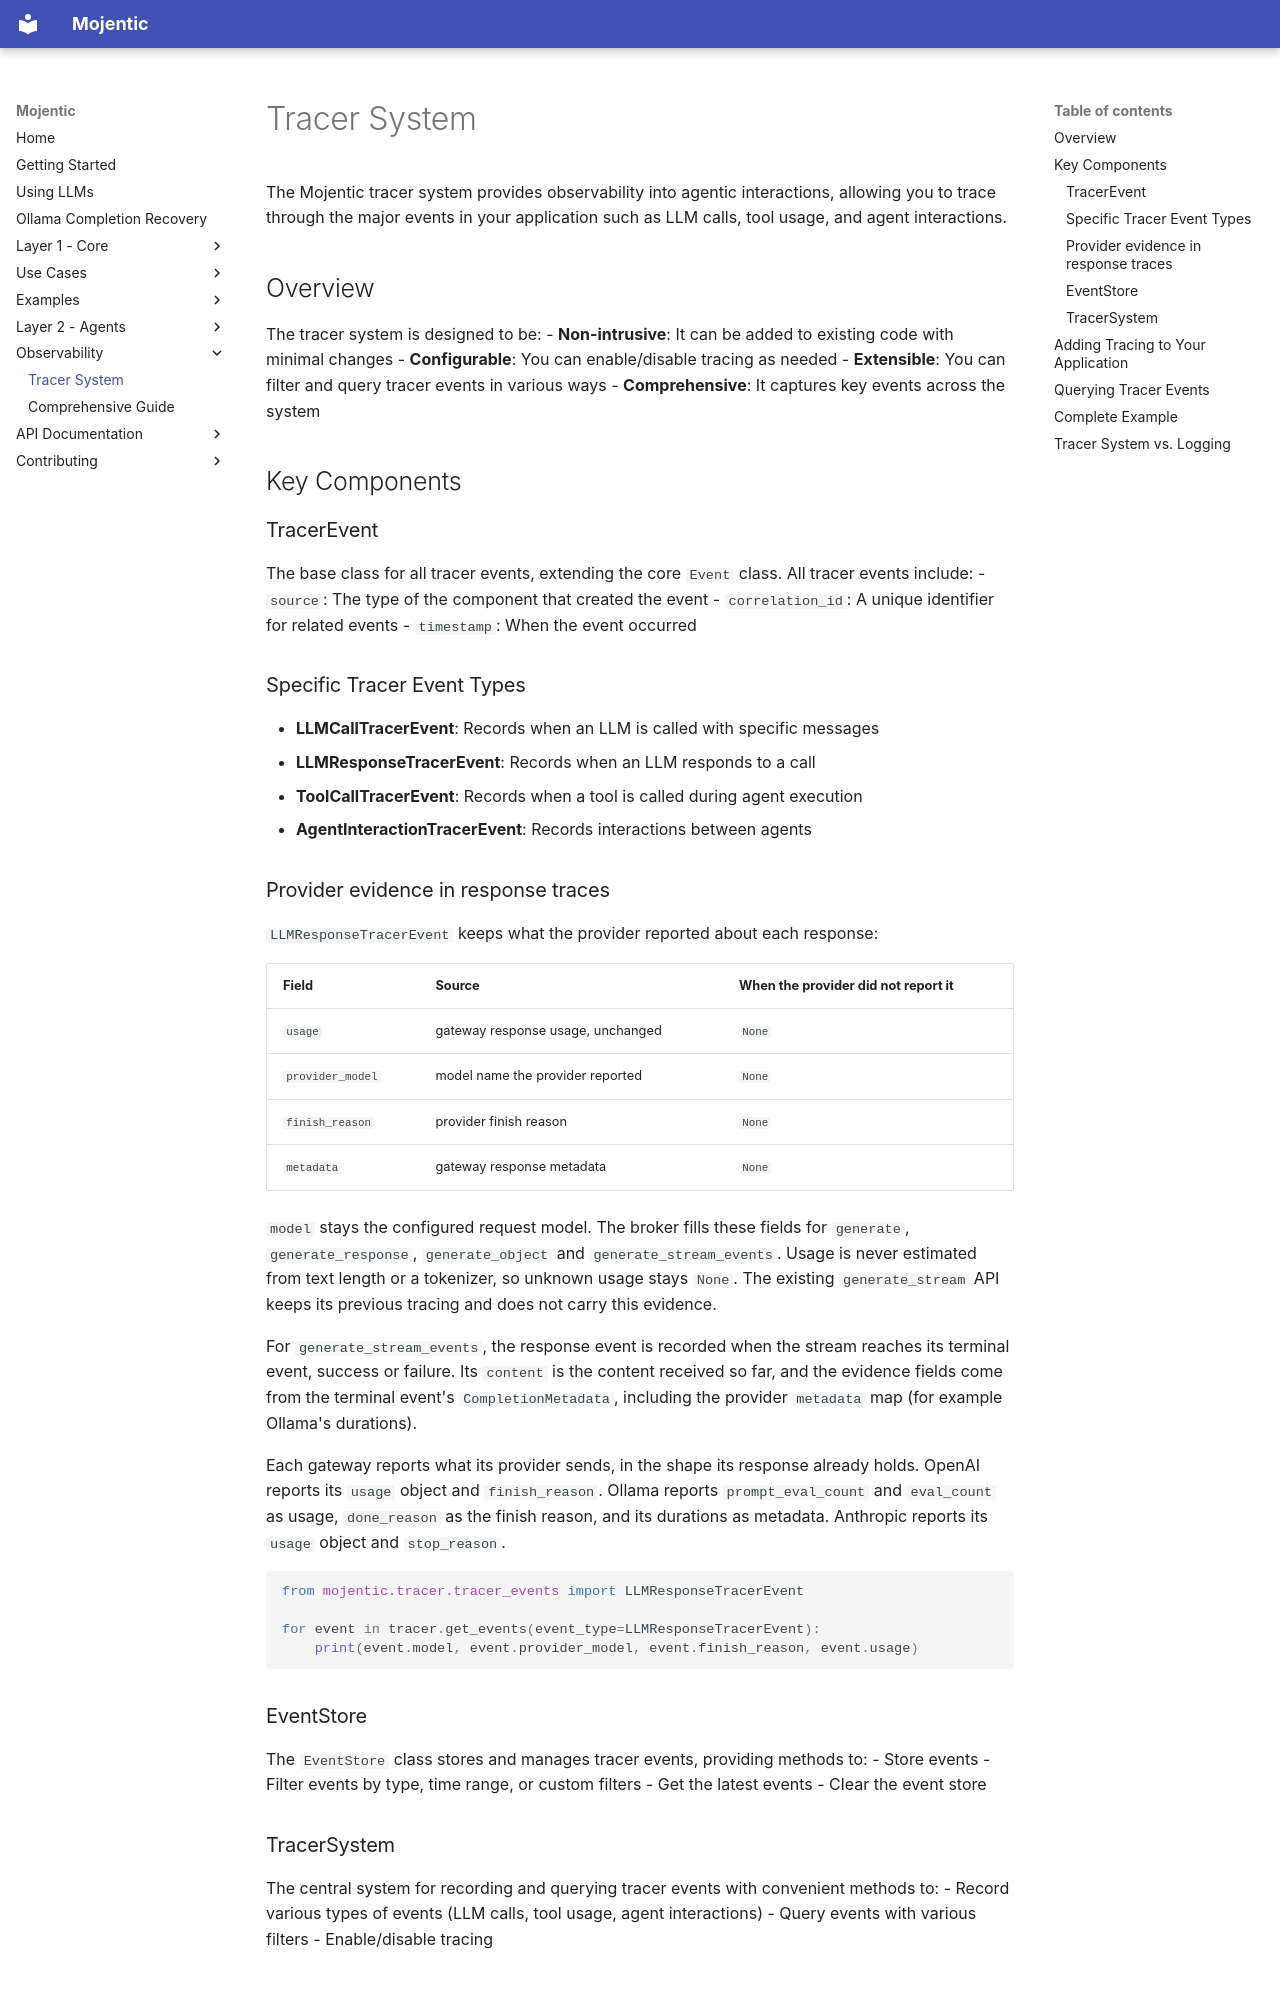

repository: svetzal/mojentic · page: tracer/index.html · generator: mkdocs

# Tracer System

The Mojentic tracer system provides observability into agentic interactions, allowing you to trace through the major events in your application such as LLM calls, tool usage, and agent interactions.

## Overview

The tracer system is designed to be:
- **Non-intrusive**: It can be added to existing code with minimal changes
- **Configurable**: You can enable/disable tracing as needed
- **Extensible**: You can filter and query tracer events in various ways
- **Comprehensive**: It captures key events across the system

## Key Components

### TracerEvent

The base class for all tracer events, extending the core `Event` class. All tracer events include:
- `source`: The type of the component that created the event
- `correlation_id`: A unique identifier for related events
- `timestamp`: When the event occurred

### Specific Tracer Event Types

- **LLMCallTracerEvent**: Records when an LLM is called with specific messages
- **LLMResponseTracerEvent**: Records when an LLM responds to a call
- **ToolCallTracerEvent**: Records when a tool is called during agent execution
- **AgentInteractionTracerEvent**: Records interactions between agents
